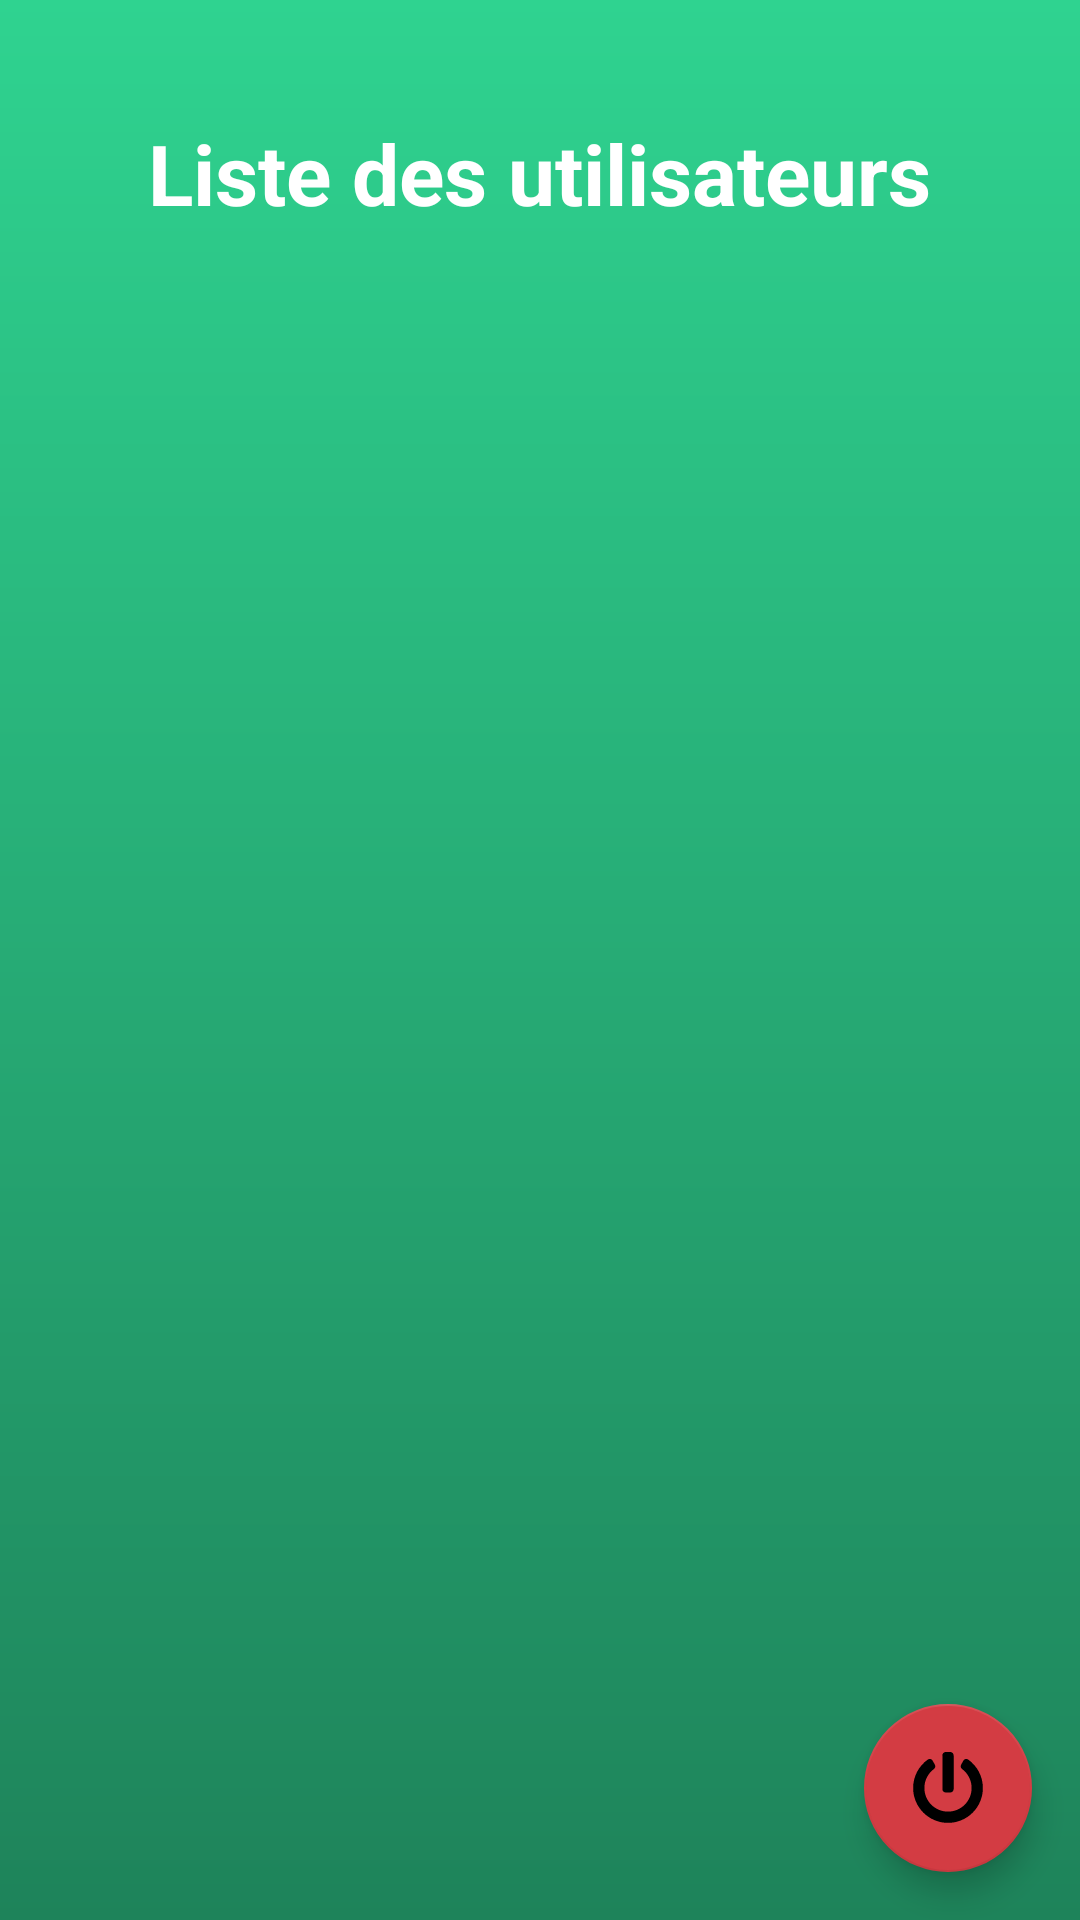

Android layout source for this screen:
<!-- AndroidManifest.xml: application theme AppTheme -->
<!-- res/layout/activity_list_users.xml -->
<?xml version="1.0" encoding="utf-8"?>
<android.support.design.widget.CoordinatorLayout
    xmlns:android="http://schemas.android.com/apk/res/android"
    xmlns:app="http://schemas.android.com/apk/res-auto"
    xmlns:tools="http://schemas.android.com/tools"
    android:layout_width="match_parent"
    android:layout_height="match_parent"
    tools:context=".ListUsersActivity">

    <include layout="@layout/content_list_users" />

    <android.support.design.widget.FloatingActionButton
        android:id="@+id/fab_listUsers_logout"
        android:layout_width="wrap_content"
        android:layout_height="wrap_content"
        android:layout_gravity="bottom|end"
        android:layout_margin="16dp"
        android:src="@drawable/ic_logout"
        android:onClick="onListUsersClickManager"
        app:backgroundTint="@color/red" />

</android.support.design.widget.CoordinatorLayout>
<!-- res/layout/content_list_users.xml (included above) -->
<?xml version="1.0" encoding="utf-8"?>
<LinearLayout xmlns:android="http://schemas.android.com/apk/res/android"
    android:layout_width="match_parent"
    android:layout_height="match_parent"
    android:background="@drawable/green_gradient"
    android:orientation="vertical"
    android:gravity="center_horizontal" >

    <TextView
        android:id="@+id/tv_listUsers_connected"
        android:layout_width="325dp"
        android:layout_height="wrap_content"
        android:textAlignment="center"
        android:singleLine="true" />

    <TextView
        android:id="@+id/tv_listUsers_title"
        android:layout_marginTop="20dp"
        android:layout_width="325dp"
        android:layout_height="wrap_content"
        android:text="@string/listUsers_title"
        android:textAlignment="center"
        android:textSize="28sp"
        android:textStyle="bold"
        android:textColor="@color/white"/>

    <ListView
        android:layout_below="@+id/tv_listUsers_title"
        android:layout_marginTop="30dp"
        android:id="@+id/lv_listUsers_list"
        android:layout_width="match_parent"
        android:layout_height="wrap_content"
        android:divider="@null"
        android:dividerHeight="0dp" />

</LinearLayout>
<!-- resources referenced by this layout -->
<resources>
  <color name="red">#FFD33C43</color>
  <color name="white">#FFFFFFFF</color>
  <!-- drawable green_gradient (drawable) -->
  <?xml version="1.0" encoding="utf-8"?>
  <shape xmlns:android="http://schemas.android.com/apk/res/android" android:shape="rectangle" >
      <gradient android:angle="90" android:endColor="@color/lightGreen" android:startColor="@color/darkGreen" />
  </shape>
  <!-- drawable ic_logout (drawable) -->
  <?xml version="1.0" encoding="utf-8"?>
  <vector xmlns:android="http://schemas.android.com/apk/res/android"
      android:viewportWidth="512"
      android:viewportHeight="512"
      android:width="512dp"
      android:height="512dp">
      <path
          android:pathData="M400 54.1C463 99.1 504 172.7 504 256 504 392.8 393.2 503.7 256.5 504 120 504.3 8.2 393 8 256.4 7.9 173.1 48.9 99.3 111.8 54.2c11.7 -8.3 28 -4.8 35 7.7L162.6 90c5.9 10.5 3.1 23.8 -6.6 31 -41.5 30.8 -68 79.6 -68 134.9 -0.1 92.3 74.5 168.1 168 168.1 91.6 0 168.6 -74.2 168 -169.1 -0.3 -51.8 -24.7 -101.8 -68.1 -134 -9.7 -7.2 -12.4 -20.5 -6.5 -30.9l15.8 -28.1c7 -12.4 23.2 -16.1 34.8 -7.8zM296 264L296 24C296 10.7 285.3 0 272 0l-32 0c-13.3 0 -24 10.7 -24 24l0 240c0 13.3 10.7 24 24 24l32 0c13.3 0 24 -10.7 24 -24z"
          android:fillColor="#000000" />
  </vector>
  <string name="listUsers_title">Liste des utilisateurs</string>
  <style name="AppTheme" parent="Theme.AppCompat.Light.NoActionBar">
          
          <item name="colorPrimary">@color/colorPrimary</item>
          <item name="colorPrimaryDark">@color/colorPrimaryDark</item>
          <item name="colorAccent">@color/colorAccent</item>
          <item name="android:navigationBarColor">@color/navigationBarColor</item>
      </style>
  <color name="lightGreen">#FF2FD390</color>
  <color name="darkGreen">#FF1E835A</color>
  <color name="colorPrimary">#FF588C3E</color>
  <color name="colorPrimaryDark">#FF76BA53</color>
  <color name="colorAccent">#FF009788</color>
  <color name="navigationBarColor">#FF679C5E</color>
</resources>
